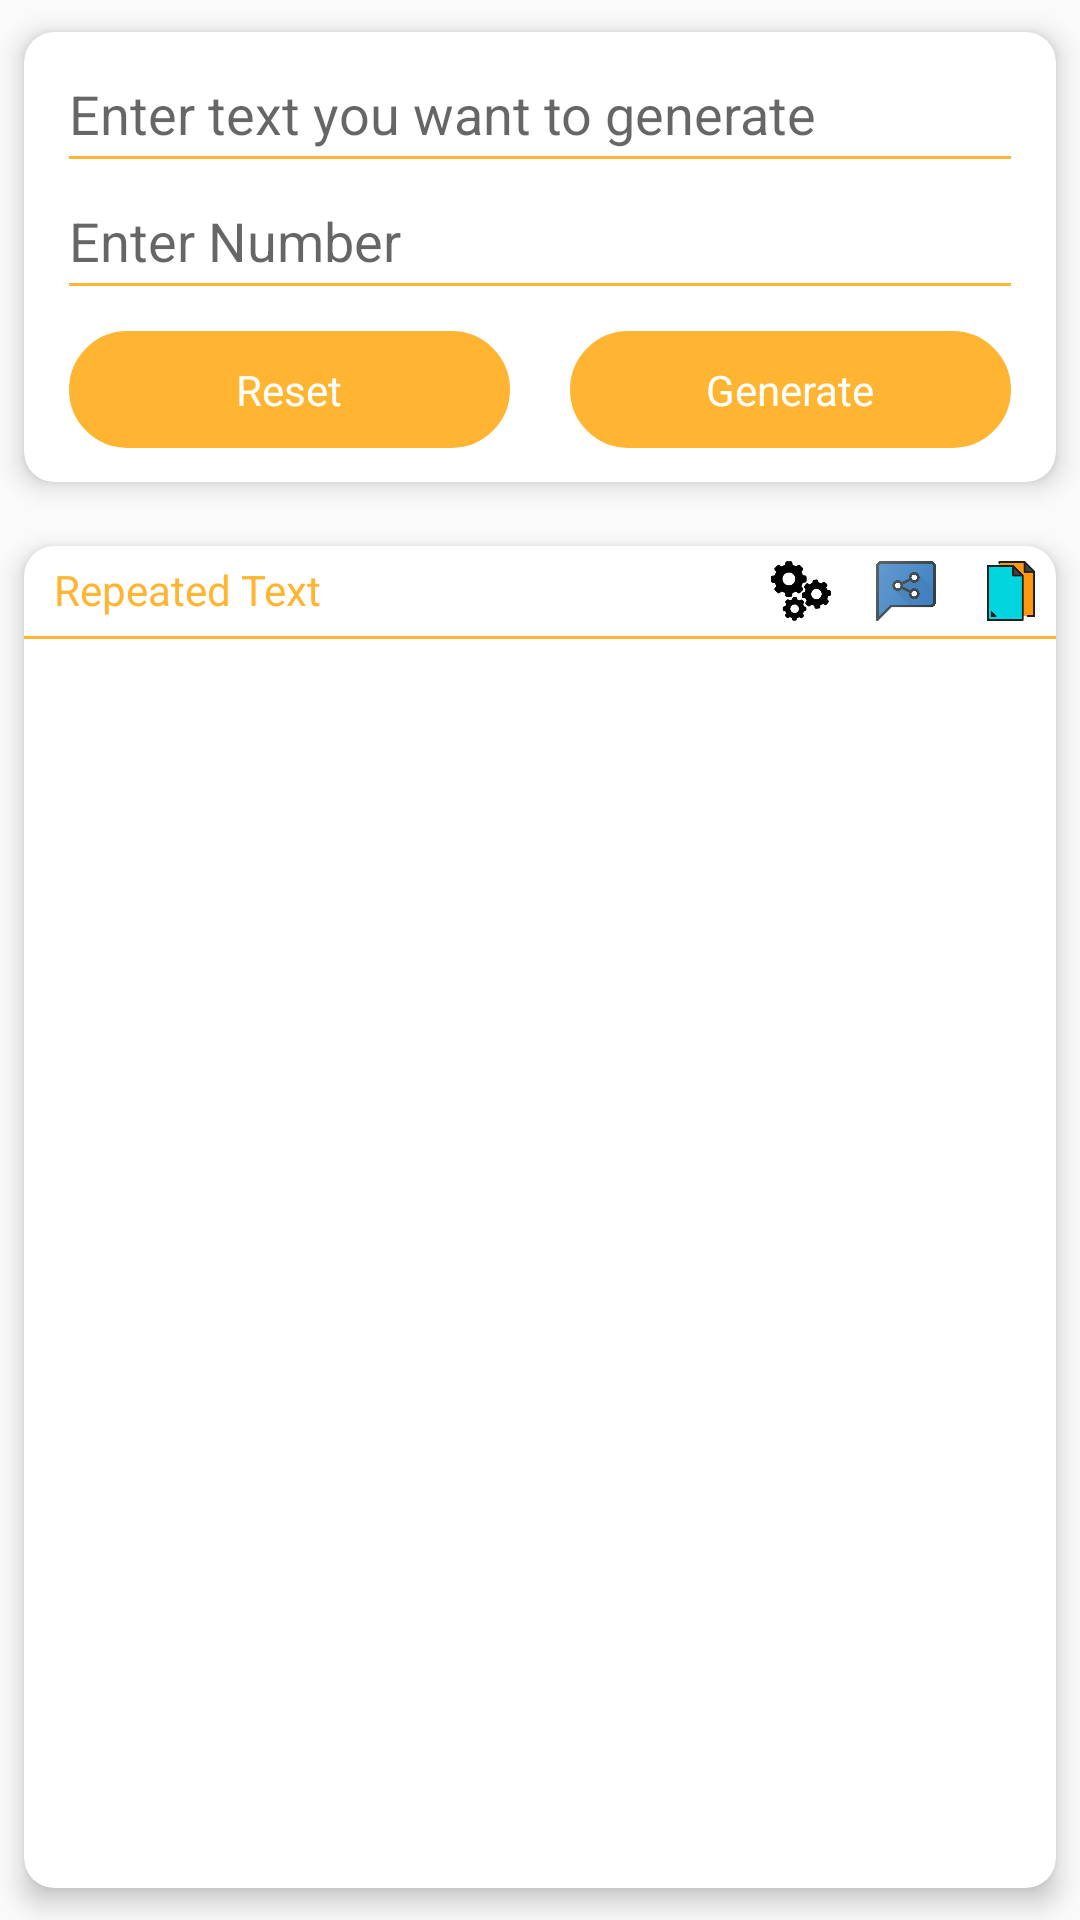

Produce the Android XML layout that renders to this screen, including the resource entries it uses.
<!-- AndroidManifest.xml: application theme AppTheme1 -->
<!-- res/layout/text_repeter.xml -->
<?xml version="1.0" encoding="utf-8"?>
<LinearLayout xmlns:android="http://schemas.android.com/apk/res/android"
    android:layout_width="match_parent"
    android:layout_height="match_parent"
    android:orientation="vertical">

    <android.support.v7.widget.CardView xmlns:card_view="http://schemas.android.com/apk/res-auto"
        android:id="@+id/card_view"
        android:layout_width="match_parent"
        android:layout_height="wrap_content"
        card_view:cardBackgroundColor="@android:color/white"
        card_view:cardCornerRadius="10dp"
        card_view:cardElevation="5dp"
        card_view:cardUseCompatPadding="true">

        <LinearLayout
            android:layout_width="match_parent"
            android:layout_height="150dp"
            android:orientation="vertical">

            <EditText
                android:id="@+id/edt_text"
                android:layout_width="match_parent"
                android:layout_height="wrap_content"
                android:layout_marginLeft="15dp"
                android:layout_marginRight="15dp"
                android:layout_marginTop="15dp"
                android:background="@null"
                android:hint="Enter text you want to generate"
                android:singleLine="true" />

            <View
                android:layout_width="match_parent"
                android:layout_height="1dp"
                android:layout_marginLeft="15dp"
                android:layout_marginRight="15dp"
                android:layout_marginTop="2dp"
                android:background="@color/appcolor" />

            <EditText
                android:id="@+id/edt_number"
                android:layout_width="match_parent"
                android:layout_height="wrap_content"
                android:layout_marginLeft="15dp"
                android:layout_marginRight="15dp"
                android:layout_marginTop="15dp"
                android:background="@null"
                android:hint="Enter Number"
                android:inputType="number"
                android:singleLine="true" />

            <View
                android:layout_width="match_parent"
                android:layout_height="1dp"
                android:layout_marginLeft="15dp"
                android:layout_marginRight="15dp"
                android:layout_marginTop="2dp"
                android:background="@color/appcolor" />


            <LinearLayout
                android:layout_width="match_parent"
                android:layout_height="wrap_content"
                android:layout_marginLeft="15dp"
                android:layout_marginRight="15dp"
                android:layout_marginTop="15dp"
                android:orientation="horizontal">

                <TextView
                    android:id="@+id/txt_reset"
                    android:layout_width="0dp"
                    android:layout_height="wrap_content"
                    android:layout_gravity="center"
                    android:layout_marginRight="10dp"
                    android:layout_weight="1"
                    android:background="@drawable/button"
                    android:gravity="center"
                    android:padding="10dp"
                    android:text="Reset"
                    android:textColor="@android:color/white" />

                <TextView
                    android:id="@+id/txt_generate"
                    android:layout_width="0dp"
                    android:layout_height="wrap_content"
                    android:layout_gravity="center"
                    android:layout_marginLeft="10dp"
                    android:layout_weight="1"
                    android:background="@drawable/button"
                    android:gravity="center"
                    android:padding="10dp"
                    android:text="Generate"
                    android:textColor="@android:color/white" />

            </LinearLayout>


        </LinearLayout>
    </android.support.v7.widget.CardView>

    <android.support.v7.widget.CardView xmlns:card_view="http://schemas.android.com/apk/res-auto"
        android:layout_width="match_parent"
        android:layout_height="match_parent"
        card_view:cardBackgroundColor="@android:color/white"
        card_view:cardCornerRadius="10dp"
        card_view:cardElevation="5dp"
        card_view:cardUseCompatPadding="true">

        <LinearLayout
            android:layout_width="match_parent"
            android:layout_height="wrap_content"
            android:orientation="vertical">

            <LinearLayout
                android:layout_width="match_parent"
                android:layout_height="wrap_content"
                android:layout_marginTop="5dp"
                android:orientation="horizontal">

                <TextView
                    android:layout_width="wrap_content"
                    android:layout_height="wrap_content"
                    android:layout_marginLeft="10dp"
                    android:layout_weight="1"
                    android:text="Repeated Text"
                    android:textColor="@color/appcolor" />

                <ImageView
                    android:id="@+id/settings"
                    android:layout_width="20dp"
                    android:layout_height="20dp"
                    android:layout_marginRight="15dp"
                    android:src="@drawable/settings_gears" />

                <ImageView
                    android:id="@+id/imgshare"
                    android:layout_width="20dp"
                    android:layout_height="20dp"
                    android:layout_marginRight="15dp"
                    android:src="@drawable/chat" />

                <ImageView
                    android:id="@+id/imgcopy"
                    android:layout_width="20dp"
                    android:layout_height="20dp"
                    android:layout_marginRight="5dp"
                    android:src="@drawable/img_copy" />

            </LinearLayout>

            <View
                android:layout_width="match_parent"
                android:layout_height="1dp"
                android:layout_marginTop="5dp"
                android:background="@color/appcolor" />

            <ScrollView
                android:layout_width="match_parent"
                android:layout_height="wrap_content"
                android:layout_marginLeft="10dp"
                android:layout_marginTop="5dp">

                <TextView
                    android:id="@+id/genreatedtext"
                    android:layout_width="match_parent"
                    android:layout_height="match_parent" />
            </ScrollView>
        </LinearLayout>
    </android.support.v7.widget.CardView>
</LinearLayout>
<!-- resources referenced by this layout -->
<resources>
  <color name="appcolor">#FFB432</color>
  <!-- drawable button (drawable) -->
  <?xml version="1.0" encoding="utf-8"?>
  <shape xmlns:android="http://schemas.android.com/apk/res/android">
  
      <solid android:color="@color/appcolor" />
  
      <stroke
          android:width="1dp"
          android:color="@color/appcolor" />
  
      <corners android:radius="30dp" />
  
  </shape>
  <!-- drawable chat: png bitmap (drawable-hdpi, 15564 bytes) -->
  <!-- drawable img_copy: png bitmap (drawable-hdpi, 3488 bytes) -->
  <!-- drawable settings_gears: png bitmap (drawable-hdpi, 7906 bytes) -->
  <style name="AppTheme1" parent="Theme.AppCompat.Light.NoActionBar">
          
          <item name="colorPrimary">@color/appcolor</item>
          <item name="colorPrimaryDark">@color/appcolor</item>
          <item name="colorAccent">@color/colorAccent</item>
          <item name="android:windowNoTitle">true</item>
      </style>
  <color name="colorAccent">#FF4081</color>
</resources>
